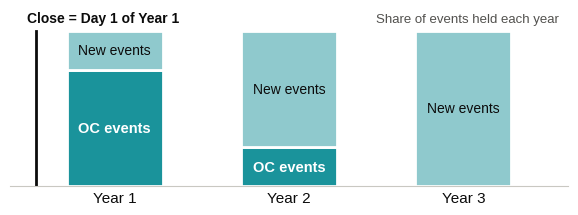
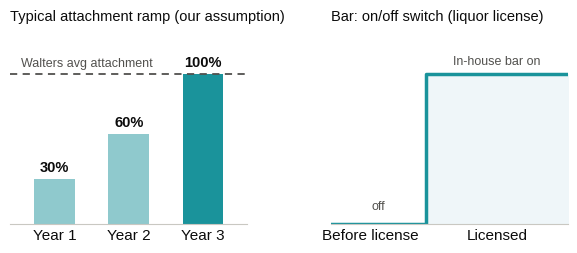
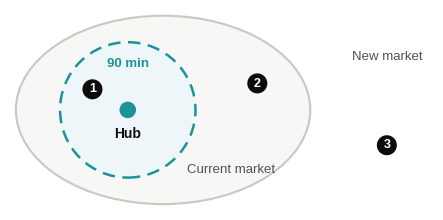
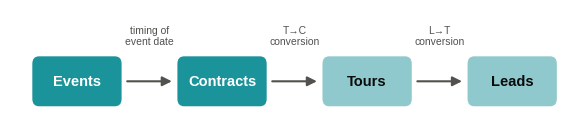
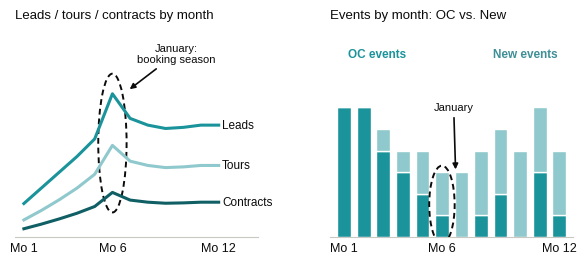

Reproduce these figures in Python, in order.
import matplotlib
matplotlib.use("Agg")
import matplotlib.pyplot as plt
from matplotlib.patches import Circle, Ellipse, FancyBboxPatch
import numpy as np
plt.rcParams["font.family"] = "Liberation Sans"
TEAL="#1a939b"; TEAL2="#8fc9cd"; LIGHT="#eff6f9"; INK="#0b0b0b"; INK2="#52514e"; MUTED="#c9c8c2"; SURF="#ffffff"
W=7.2
def save(fig,name): fig.savefig(name,dpi=150,bbox_inches="tight",facecolor=SURF,pad_inches=0.05); plt.close(fig)
def clean(ax):
    for s in ["top","right","left"]: ax.spines[s].set_visible(False)
    ax.spines["bottom"].set_color(MUTED); ax.set_yticks([]); ax.tick_params(axis="x",length=0,labelsize=11,colors=INK)

# 1. OC vs new contracts mix by year ---------------------------------------------------
fig,ax=plt.subplots(figsize=(W,2.3)); clean(ax)
yrs=["Year 1","Year 2","Year 3"]; oc=np.array([75,25,0]); new=100-oc
ax.bar(yrs,oc,width=0.55,color=TEAL,edgecolor=SURF,linewidth=2)
ax.bar(yrs,new,bottom=oc,width=0.55,color=TEAL2,edgecolor=SURF,linewidth=2)
for i in range(3):
    if oc[i]>0: ax.text(i,oc[i]/2,"OC events",ha="center",va="center",fontsize=10.5,color="white",fontweight="bold")
    ax.text(i,oc[i]+new[i]/2,"New events",ha="center",va="center",fontsize=10,color=INK)
ax.set_ylim(0,114); ax.set_xlim(-0.6,2.6)
ax.plot([-0.45,-0.45],[0,100],color=INK,lw=2); ax.text(-0.5,104,"Close = Day 1 of Year 1",ha="left",va="bottom",fontsize=10,fontweight="bold",color=INK)
ax.text(2.55,104,"Share of events held each year",ha="right",va="bottom",fontsize=9.5,color=INK2)
save(fig,"ocmix.png")

# 2. Attachment ramp + bar switch ----------------------------------------------
fig,(a1,a2)=plt.subplots(1,2,figsize=(W,2.5),gridspec_kw=dict(wspace=0.35))
clean(a1); clean(a2)
vals=[30,60,100]
a1.bar(yrs,vals,width=0.55,color=[TEAL2,TEAL2,TEAL],edgecolor="none")
for i,v in enumerate(vals): a1.text(i,v+3,f"{v}%",ha="center",va="bottom",fontsize=10.5,fontweight="bold",color=INK)
a1.axhline(100,color=INK2,lw=1.3,ls=(0,(4,3)))
a1.text(-0.45,103,"Walters avg attachment",ha="left",va="bottom",fontsize=9,color=INK2)
a1.set_ylim(0,128); a1.set_xlim(-0.6,2.6)
a1.set_title("Typical attachment ramp (our assumption)",fontsize=10.5,color=INK,loc="left",pad=8)
x=np.array([0,1.2,1.2,3]); y=np.array([0,0,1,1])
a2.step(x,y,where="post",color=TEAL,lw=2.5); a2.fill_between([1.2,3],0,1,color=LIGHT,step="post")
a2.set_xlim(0,3); a2.set_ylim(0,1.28); a2.set_xticks([0.5,2.1]); a2.set_xticklabels(["Before license","Licensed"])
a2.text(2.1,1.04,"In-house bar on",ha="center",va="bottom",fontsize=9,color=INK2); a2.text(0.6,0.08,"off",ha="center",va="bottom",fontsize=9,color=INK2)
a2.set_title("Bar: on/off switch (liquor license)",fontsize=10.5,color=INK,loc="left",pad=8)
save(fig,"ramp.png")

# 3. Market: three zones ---------------------------------------------------------------
fig,ax=plt.subplots(figsize=(W,2.6)); ax.set_aspect("equal"); ax.axis("off")
ax.set_xlim(-3.0,4.2); ax.set_ylim(-1.7,1.7)
ax.add_patch(Ellipse((-0.4,0),5.0,3.2,fc="#f7f7f5",ec=MUTED,lw=1.5))          # region
ax.add_patch(Circle((-1.0,0),1.15,fc=LIGHT,ec=TEAL,lw=1.8,ls=(0,(5,3))))       # hub ring
ax.add_patch(Circle((-1.0,0),0.14,fc=TEAL,ec="none")); ax.text(-1.0,-0.28,"Hub",ha="center",va="top",fontsize=10,fontweight="bold",color=INK)
ax.text(-1.0,0.78,"90 min",ha="center",va="center",fontsize=9.5,color=TEAL,fontweight="bold")
ax.text(0.75,-1.02,"Current market",ha="center",va="center",fontsize=9.5,color=INK2)
def venue(x,y,n):
    ax.add_patch(Circle((x,y),0.17,fc=INK,ec="none")); ax.text(x,y,str(n),ha="center",va="center",fontsize=9,color="white",fontweight="bold")
venue(-1.6,0.35,1); venue(1.2,0.45,2); venue(3.4,-0.6,3)
ax.text(3.4,0.9,"New market",ha="center",va="center",fontsize=9.5,color=INK2)
save(fig,"market.png")
print("charts done")

# ===== Part 2 charts =====
from matplotlib.patches import FancyBboxPatch, FancyArrowPatch
DARK="#0f5f65"
# 5. Funnel: Events -> Contracts -> Tours -> Leads
fig,ax=plt.subplots(figsize=(W,1.5)); ax.set_xlim(0,10); ax.set_ylim(-0.7,1.15); ax.axis("off")
boxes=[("Events",0.4,TEAL),("Contracts",3.0,TEAL),("Tours",5.6,TEAL2),("Leads",8.2,TEAL2)]
for lab,x,c in boxes:
    ax.add_patch(FancyBboxPatch((x,-0.4),1.6,0.8,boxstyle="round,pad=0,rounding_size=0.12",fc=c,ec="none"))
    ax.text(x+0.8,0,lab,ha="center",va="center",fontsize=10.5,fontweight="bold",color="white" if c==TEAL else INK)
for x0,lab in [(2.0,"timing of\nevent date"),(4.6,"T→C\nconversion"),(7.2,"L→T\nconversion")]:
    ax.add_patch(FancyArrowPatch((x0+0.05,0),(x0+0.95,0),arrowstyle="-|>",mutation_scale=14,color=INK2,lw=1.5))
    ax.text(x0+0.5,0.55,lab,ha="center",va="bottom",fontsize=7.5,color=INK2)
save(fig,"funnel.png")

# 6. Monthly build: ramp + seasonality (illustrative) and events OC vs New by month
from matplotlib.patches import Ellipse
fig,(a1,a2)=plt.subplots(1,2,figsize=(W,2.7),gridspec_kw=dict(wspace=0.3))
clean(a1); clean(a2)
for ax in (a1,a2): ax.tick_params(axis="x",labelsize=9)
m=np.arange(1,13)
season=np.array([1,1,1,1,1.02,1.28,1.06,1,0.97,0.98,1,1])
ramp=np.minimum(1,0.3+0.14*(m-1))
leads=100*season*ramp; tours=0.2*leads*np.array([0.8,0.85,0.9,0.95,1,1,1,1,1,1,1,1]); contracts=tours*0.26
L=leads/leads.max(); T=tours/leads.max()*3.2; C=contracts/leads.max()*6
a1.plot(m,L,color=TEAL,lw=2.2); a1.text(12.2,L[-1],"Leads",va="center",fontsize=8.5,color=INK)
a1.plot(m,T,color=TEAL2,lw=2.2); a1.text(12.2,T[-1],"Tours",va="center",fontsize=8.5,color=INK)
a1.plot(m,C,color=DARK,lw=2.2); a1.text(12.2,C[-1],"Contracts",va="center",fontsize=8.5,color=INK)
a1.add_patch(Ellipse((6,(L[5]+C[5])/2),1.6,(L[5]-C[5])+0.28,fc="none",ec=INK,lw=1.4,ls=(0,(3,2))))
a1.annotate("January:\nbooking season",xy=(6.85,L[5]+0.02),xytext=(9.6,1.28),fontsize=8,color=INK,ha="center",va="center",arrowprops=dict(arrowstyle="-|>",color=INK,lw=1.2))
a1.set_xlim(0.5,14.2); a1.set_ylim(0,1.45); a1.set_xticks([1,6,12]); a1.set_xticklabels(["Mo 1","Mo 6","Mo 12"])
a1.set_title("Leads / tours / contracts by month",fontsize=9.5,color=INK,loc="left",pad=8)
oc=np.array([6,6,4,3,2,1,0,1,2,0,3,1]); new=np.array([0,0,1,1,2,2,3,3,3,4,3,3])
a2.bar(m,oc,color=TEAL,width=0.7,edgecolor=SURF,linewidth=1); a2.bar(m,new,bottom=oc,color=TEAL2,width=0.7,edgecolor=SURF,linewidth=1)
a2.set_xlim(0.3,12.7); a2.set_xticks([1,6,12]); a2.set_xticklabels(["Mo 1","Mo 6","Mo 12"]); a2.set_ylim(0,9.6)
a2.text(1.2,8.3,"OC events",fontsize=8.5,color=TEAL,fontweight="bold"); a2.text(8.6,8.3,"New events",fontsize=8.5,color="#3f8f96",fontweight="bold")
a2.add_patch(Ellipse((6,1.5),1.3,3.6,fc="none",ec=INK,lw=1.4,ls=(0,(3,2))))
a2.annotate("January",xy=(6.7,3.0),xytext=(6.6,6.0),fontsize=8,color=INK,ha="center",va="center",arrowprops=dict(arrowstyle="-|>",color=INK,lw=1.2))
a2.set_title("Events by month: OC vs. New",fontsize=9.5,color=INK,loc="left",pad=8)
save(fig,"monthly.png")
print("part2 charts done")
